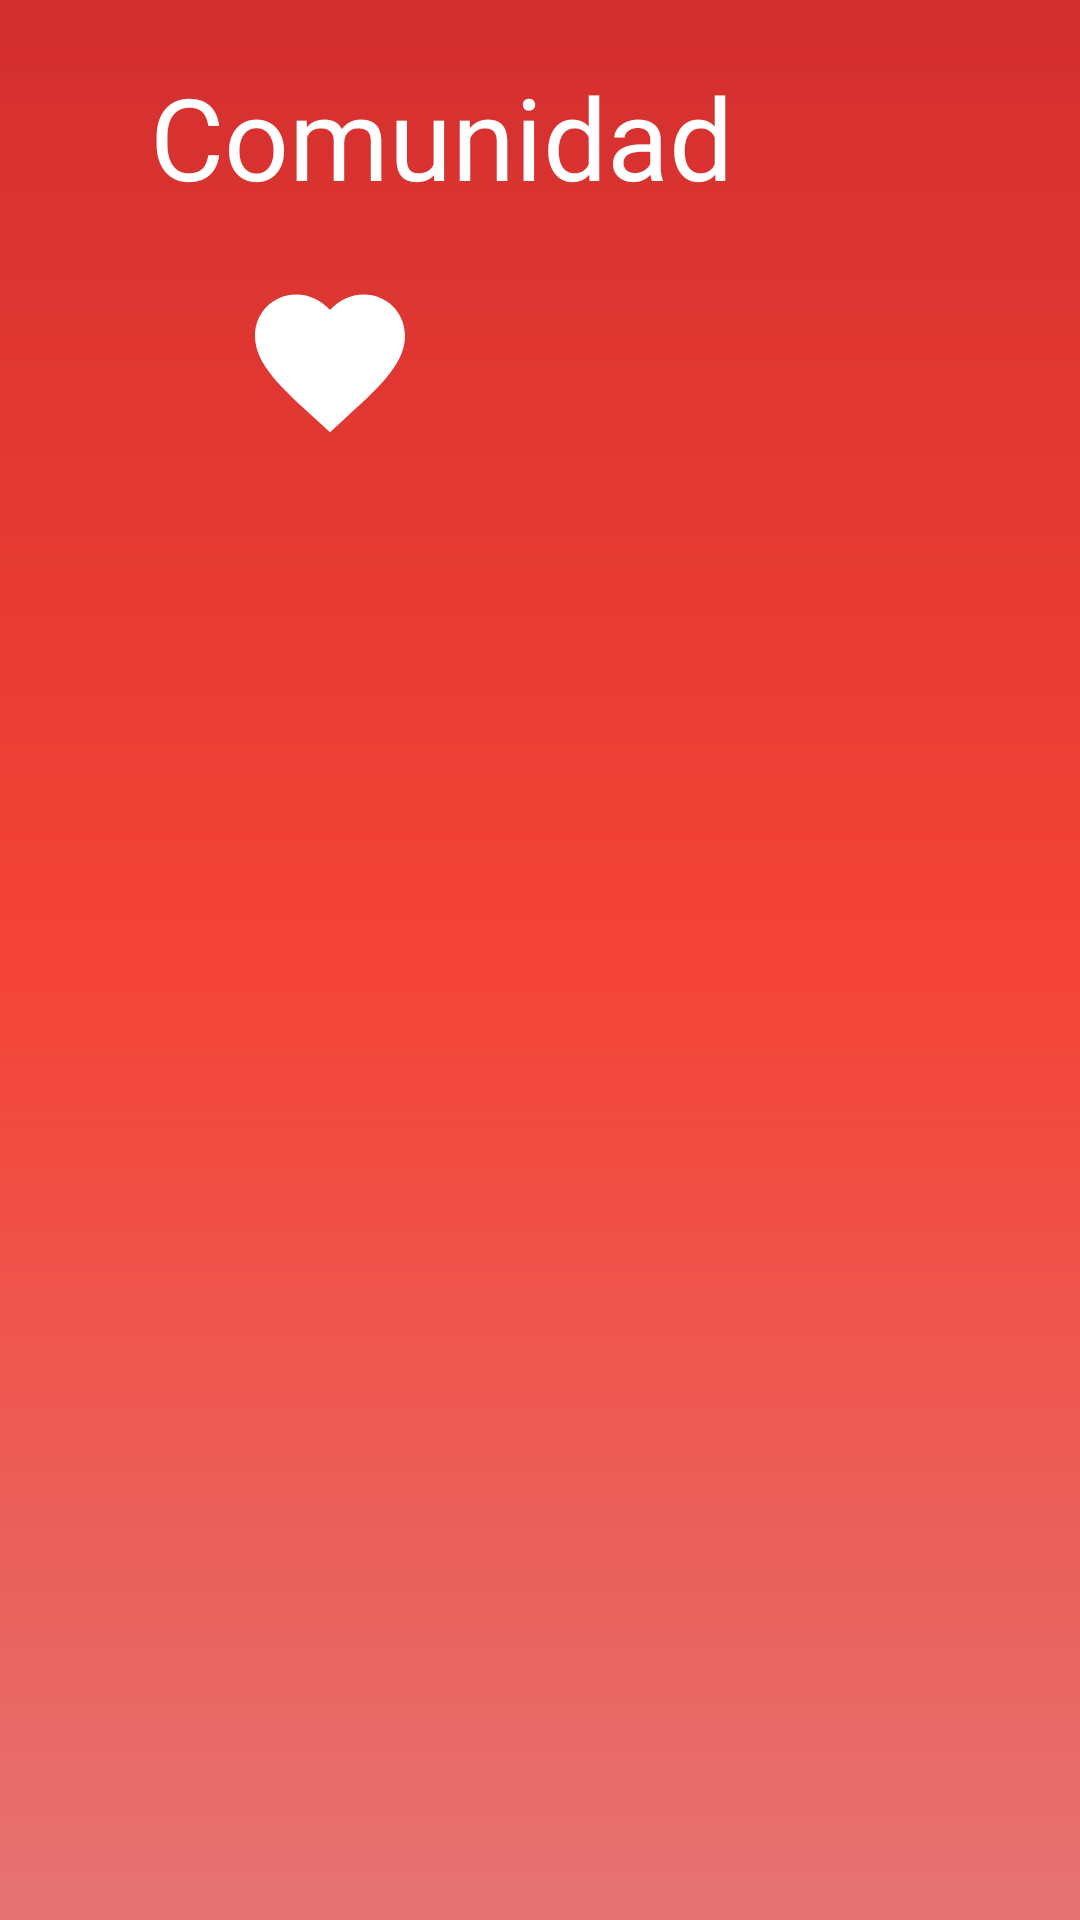

Android layout source for this screen:
<!-- AndroidManifest.xml: application theme Theme.YoNuncaJuegoParaBeber -->
<!-- res/layout/fragment_community.xml -->
<?xml version="1.0" encoding="utf-8"?>
<androidx.constraintlayout.widget.ConstraintLayout xmlns:android="http://schemas.android.com/apk/res/android"
    xmlns:app="http://schemas.android.com/apk/res-auto"
    xmlns:tools="http://schemas.android.com/tools"
    android:layout_width="match_parent"
    android:layout_height="match_parent"
    android:background="@drawable/background_color">
    
    <com.google.android.material.appbar.MaterialToolbar
        android:id="@+id/appbar"
        android:layout_width="match_parent"
        android:layout_height="wrap_content"
        app:layout_constraintStart_toStartOf="parent"
        app:layout_constraintTop_toTopOf="parent">

        <ImageView
            android:id="@+id/back_community"
            android:layout_width="wrap_content"
            android:layout_height="wrap_content"
            android:src="@drawable/ic_back"
            app:layout_constraintStart_toStartOf="parent"
            app:layout_constraintTop_toTopOf="parent"
            android:layout_marginTop="20dp"
            android:layout_marginStart="30dp"/>

    <TextView
        android:id="@+id/community_text"
        android:layout_width="wrap_content"
        android:layout_height="wrap_content"
        android:text="@string/community"
        android:textColor="@color/white"
        android:textSize="38sp"
        android:layout_marginTop="20dp"
        android:layout_marginStart="20dp"
        app:layout_constraintTop_toTopOf="parent"
        app:layout_constraintStart_toStartOf="parent"
        app:layout_constraintEnd_toEndOf="parent"/>

    </com.google.android.material.appbar.MaterialToolbar>

    <ImageView
        android:id="@+id/heart"
        android:layout_width="60dp"
        android:layout_height="60dp"
        android:src="@drawable/ic_white_heart"
        android:layout_marginTop="20dp"
        app:layout_constraintStart_toStartOf="parent"
        app:layout_constraintEnd_toStartOf="@id/add_community"
        app:layout_constraintTop_toBottomOf="@id/appbar" />

    <ImageView
        android:id="@+id/add_community"
        android:layout_width="60dp"
        android:layout_height="60dp"
        android:src="@drawable/ic_add"
        android:layout_marginTop="20dp"
        app:layout_constraintStart_toEndOf="@id/heart"
        app:layout_constraintEnd_toEndOf="parent"
        app:layout_constraintTop_toBottomOf="@id/appbar" />

    <androidx.recyclerview.widget.RecyclerView
        android:id="@+id/recycler"
        android:layout_width="match_parent"
        android:layout_height="0dp"
        android:layout_marginTop="30dp"
        app:layout_constraintStart_toStartOf="parent"
        app:layout_constraintEnd_toEndOf="parent"
        app:layout_constraintTop_toBottomOf="@id/heart"
        app:layout_constraintBottom_toBottomOf="parent"
        tools:listitem="@layout/item_community_words"/>

</androidx.constraintlayout.widget.ConstraintLayout>
<!-- res/layout/item_community_words.xml (included above) -->
<?xml version="1.0" encoding="utf-8"?>
<androidx.constraintlayout.widget.ConstraintLayout
    xmlns:tools="http://schemas.android.com/tools"
    xmlns:android="http://schemas.android.com/apk/res/android"
    xmlns:app="http://schemas.android.com/apk/res-auto"
    android:backgroundTint="@android:color/transparent"
    android:layout_marginHorizontal="30dp"
    android:layout_width="match_parent"
    android:layout_marginTop="20dp"
    app:layout_constraintTop_toBottomOf="@id/add_community"
    android:layout_height="wrap_content">

    <androidx.cardview.widget.CardView
        android:layout_width="match_parent"
        android:layout_height="wrap_content"
        app:cardElevation="0dp"
        android:backgroundTint="@android:color/transparent"
        app:layout_constraintStart_toStartOf="parent"
        app:layout_constraintTop_toTopOf="parent">

    <androidx.constraintlayout.widget.ConstraintLayout
        android:id="@+id/background"
        android:layout_width="match_parent"
        android:layout_height="match_parent"
        android:background="@drawable/background_community_words"
        android:layout_marginBottom="@android:dimen/app_icon_size"
        android:padding="20dp">

        <TextView
            android:id="@+id/community_words"
            android:layout_width="wrap_content"
            android:layout_height="wrap_content"
            android:padding="10dp"
            android:text="YO nunca he jugado a estar borracho durante 2 días seguidos"
            android:textColor="@color/white"
            android:textStyle="bold"
            android:textSize="18sp"
            app:layout_constraintTop_toTopOf="parent"
            app:layout_constraintBottom_toBottomOf="parent"
            app:layout_constraintStart_toStartOf="parent"/>

    </androidx.constraintlayout.widget.ConstraintLayout>

    </androidx.cardview.widget.CardView>

    <TextView
        android:id="@+id/likes"
        android:layout_width="wrap_content"
        android:layout_height="wrap_content"
        android:text=""
        android:textSize="32sp"
        android:textColor="@color/white"
        android:textStyle="bold"
        android:layout_marginEnd="25dp"
        android:translationZ="2dp"
        app:layout_constraintBottom_toBottomOf="parent"
        app:layout_constraintEnd_toEndOf="parent"/>

    <ImageView
        android:id="@+id/ic_like"
        android:layout_width="40dp"
        android:layout_height="40dp"
        android:layout_marginEnd="16dp"
        android:src="@drawable/ic_white_heart"
        android:translationZ="2dp"
        app:layout_constraintTop_toTopOf="@id/likes"
        app:layout_constraintBottom_toBottomOf="@id/likes"
        app:layout_constraintEnd_toStartOf="@id/likes"/>

</androidx.constraintlayout.widget.ConstraintLayout>
<!-- resources referenced by this layout -->
<resources>
  <color name="white">#FFFFFFFF</color>
  <!-- drawable background_color (drawable) -->
  <?xml version="1.0" encoding="utf-8"?>
  <shape xmlns:android="http://schemas.android.com/apk/res/android">
  
      <gradient
          android:angle="90"
          android:endColor="#D32F2F"
          android:centerColor="#F44336"
          android:startColor="#E57373"
      />
  </shape>
  <!-- drawable background_community_words (drawable) -->
  <?xml version="1.0" encoding="utf-8"?>
  <shape xmlns:android="http://schemas.android.com/apk/res/android">
  
      <solid
          android:color="#F57F17"/>
      <corners
          android:radius="20dp"/>
  
  </shape>
  <!-- drawable ic_white_heart (drawable) -->
  <vector xmlns:android="http://schemas.android.com/apk/res/android"
      android:height="40dp"
      android:width="40dp"
      android:viewportWidth="24"
      android:viewportHeight="24">
      <path android:fillColor="#FFFF" android:pathData="M12,21.35L10.55,20.03C5.4,15.36 2,12.27 2,8.5C2,5.41 4.42,3 7.5,3C9.24,3 10.91,3.81 12,5.08C13.09,3.81 14.76,3 16.5,3C19.58,3 22,5.41 22,8.5C22,12.27 18.6,15.36 13.45,20.03L12,21.35Z" />
  </vector>
  <string name="community">Comunidad</string>
  <style name="Theme.YoNuncaJuegoParaBeber" parent="Theme.MaterialComponents.DayNight.NoActionBar">
          
          <item name="colorPrimary">#D32F2F</item>
          <item name="colorPrimaryVariant">#D32F2F</item>
          <item name="colorOnPrimary">@color/white</item>
          
          <item name="colorSecondary">@color/teal_200</item>
          <item name="colorSecondaryVariant">@color/teal_700</item>
          <item name="colorOnSecondary">@color/black</item>
          
          <item name="android:statusBarColor">?attr/colorPrimaryVariant</item>
          
      </style>
  <color name="teal_200">#FF03DAC5</color>
  <color name="teal_700">#FF018786</color>
  <color name="black">#FF000000</color>
</resources>
